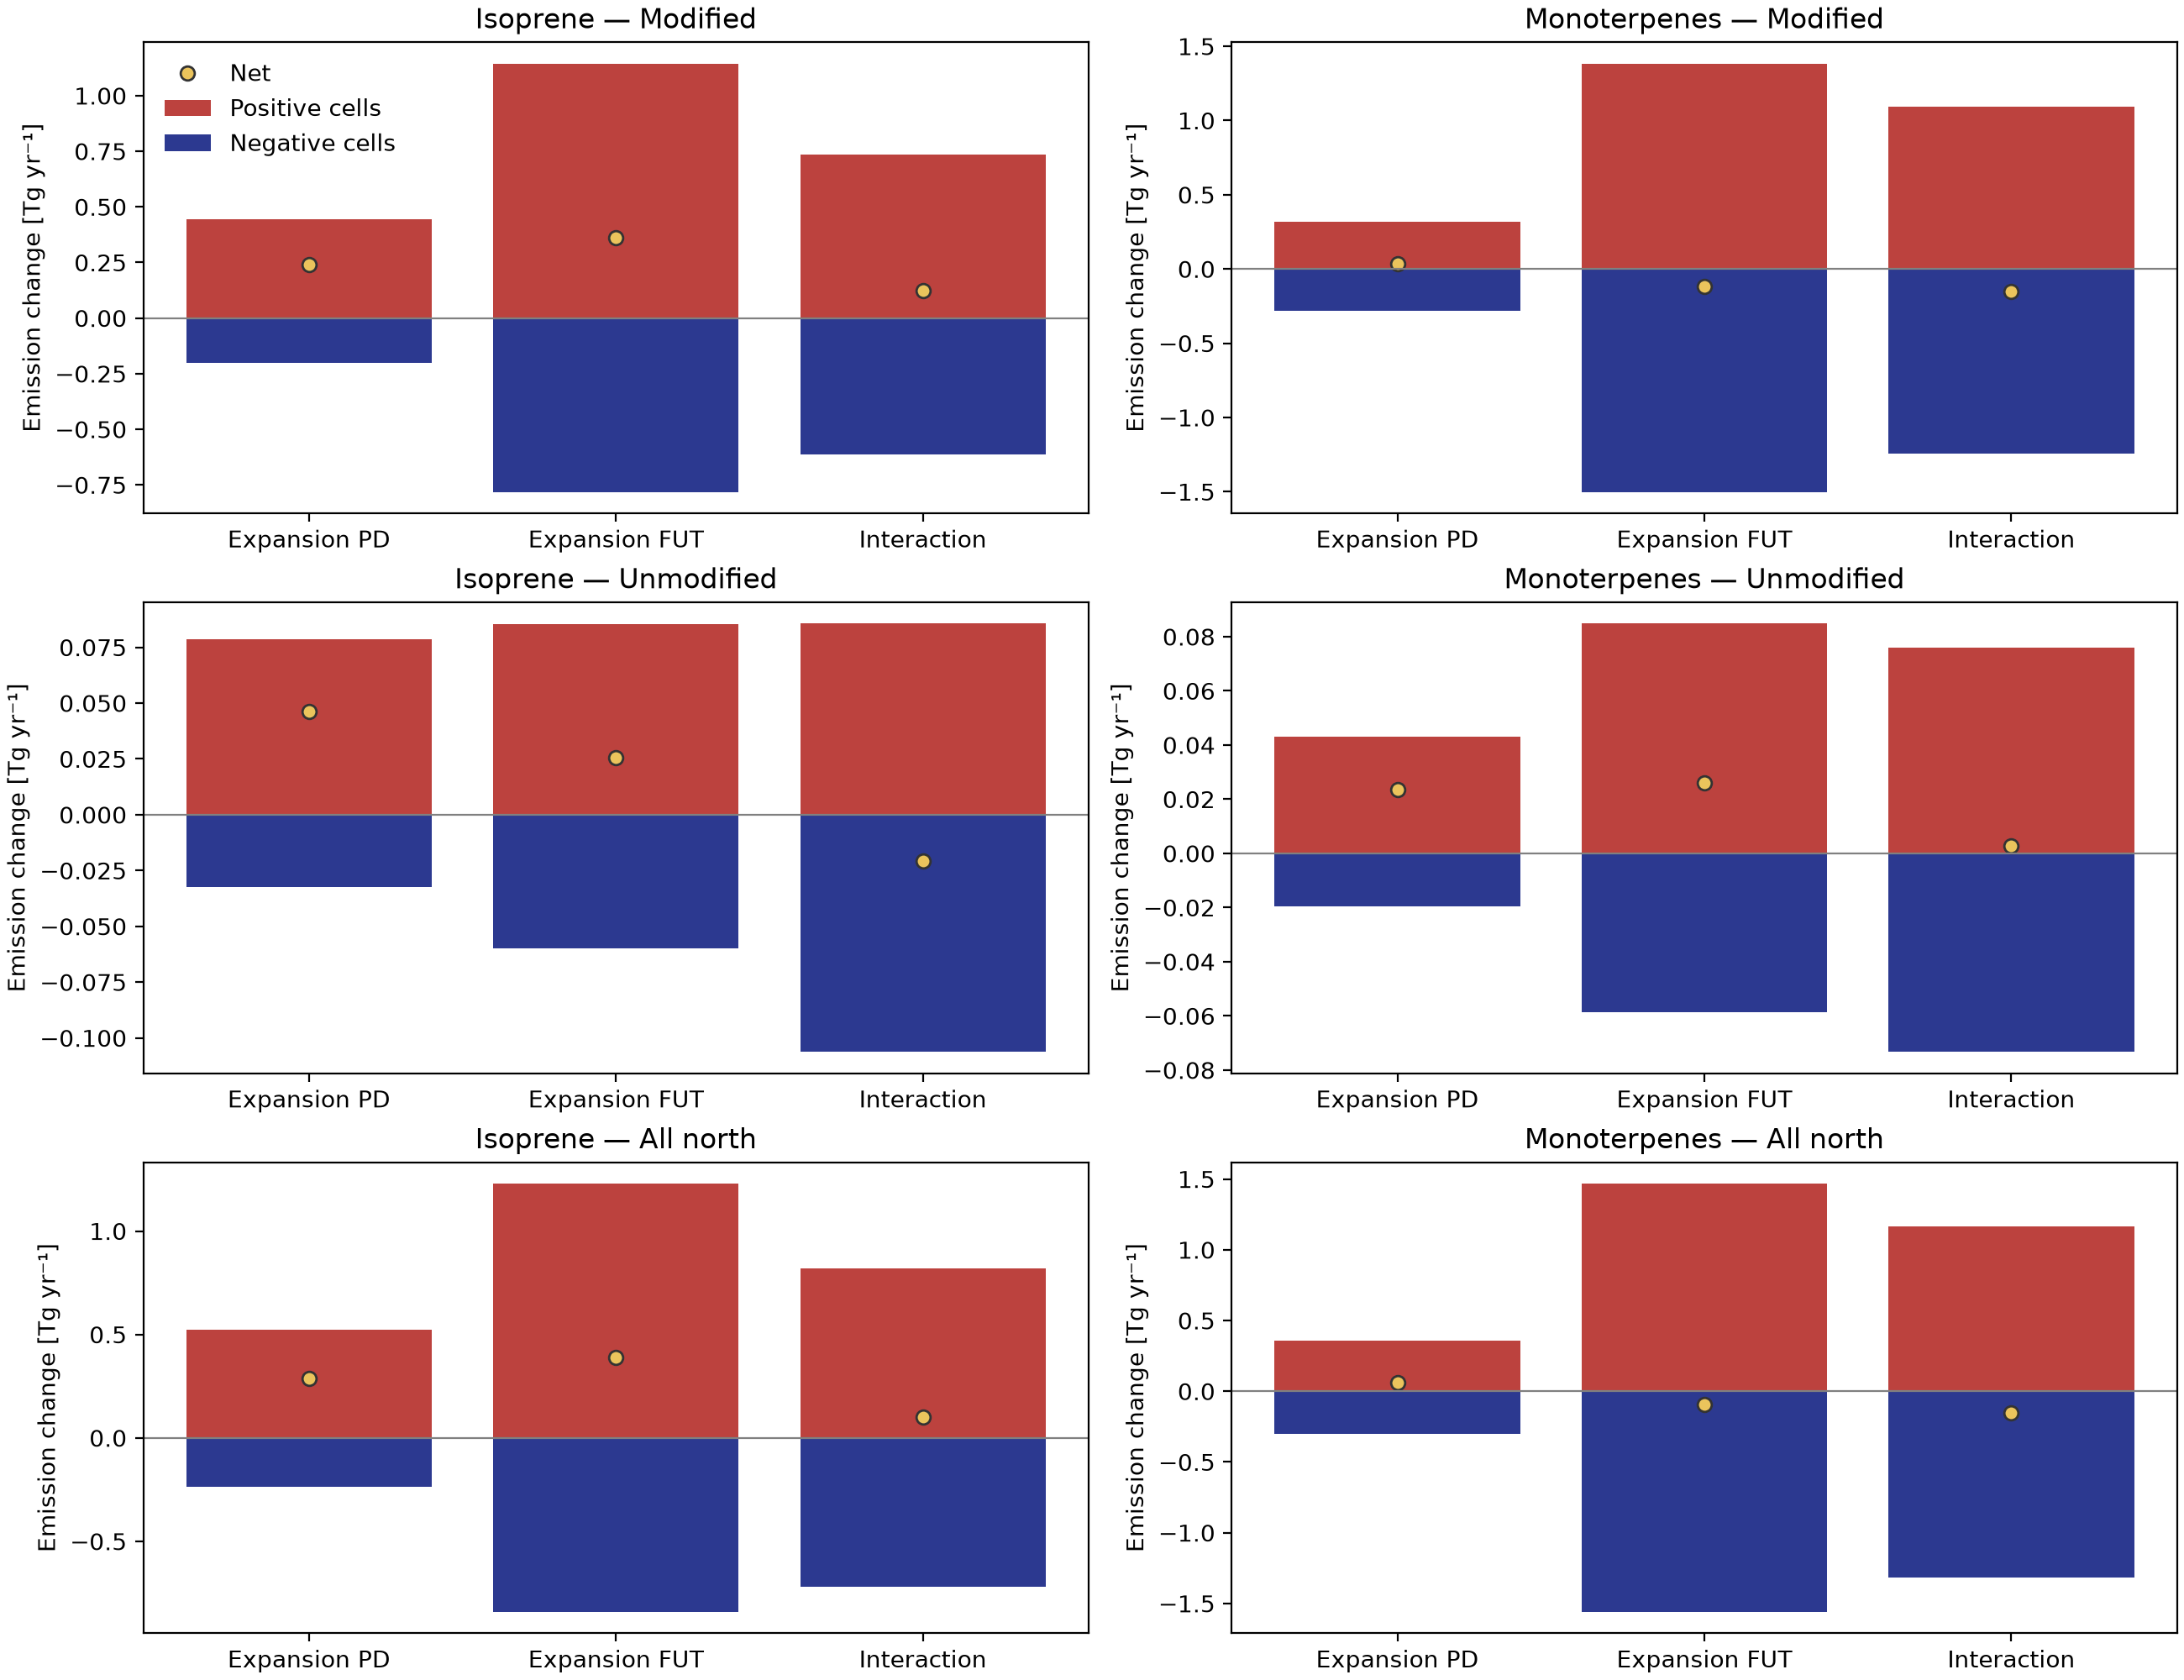

The file beside this chart, header and first rows:
component, effect, region, SFISOP, SFMTERP
Positive, Expansion PD, Modified, 0.443, 0.3163
Positive, Expansion PD, Unmodified, 0.07868, 0.04301
Positive, Expansion PD, All north, 0.5217, 0.3593
Positive, Expansion FUT, Modified, 1.144, 1.382
Positive, Expansion FUT, Unmodified, 0.08527, 0.08479
Positive, Expansion FUT, All north, 1.229, 1.467
Positive, Interaction, Modified, 0.7341, 1.091
Positive, Interaction, Unmodified, 0.08556, 0.07602
Positive, Interaction, All north, 0.8197, 1.167
Negative, Expansion PD, Modified, -0.2026, -0.2812
Negative, Expansion PD, Unmodified, -0.03247, -0.0196
Negative, Expansion PD, All north, -0.2351, -0.3008
Negative, Expansion FUT, Modified, -0.7817, -1.501
Negative, Expansion FUT, Unmodified, -0.05978, -0.05867
Negative, Expansion FUT, All north, -0.8415, -1.56
Negative, Interaction, Modified, -0.6127, -1.245
Negative, Interaction, Unmodified, -0.1063, -0.07332
Negative, Interaction, All north, -0.7189, -1.318
Net, Expansion PD, Modified, 0.2404, 0.03512
Net, Expansion PD, Unmodified, 0.04621, 0.02341
Net, Expansion PD, All north, 0.2866, 0.05853
Net, Expansion FUT, Modified, 0.3619, -0.1191
Net, Expansion FUT, Unmodified, 0.02549, 0.02612
Net, Expansion FUT, All north, 0.3874, -0.09296
Net, Interaction, Modified, 0.1214, -0.1542
Net, Interaction, Unmodified, -0.02072, 0.002707
Net, Interaction, All north, 0.1007, -0.1515
